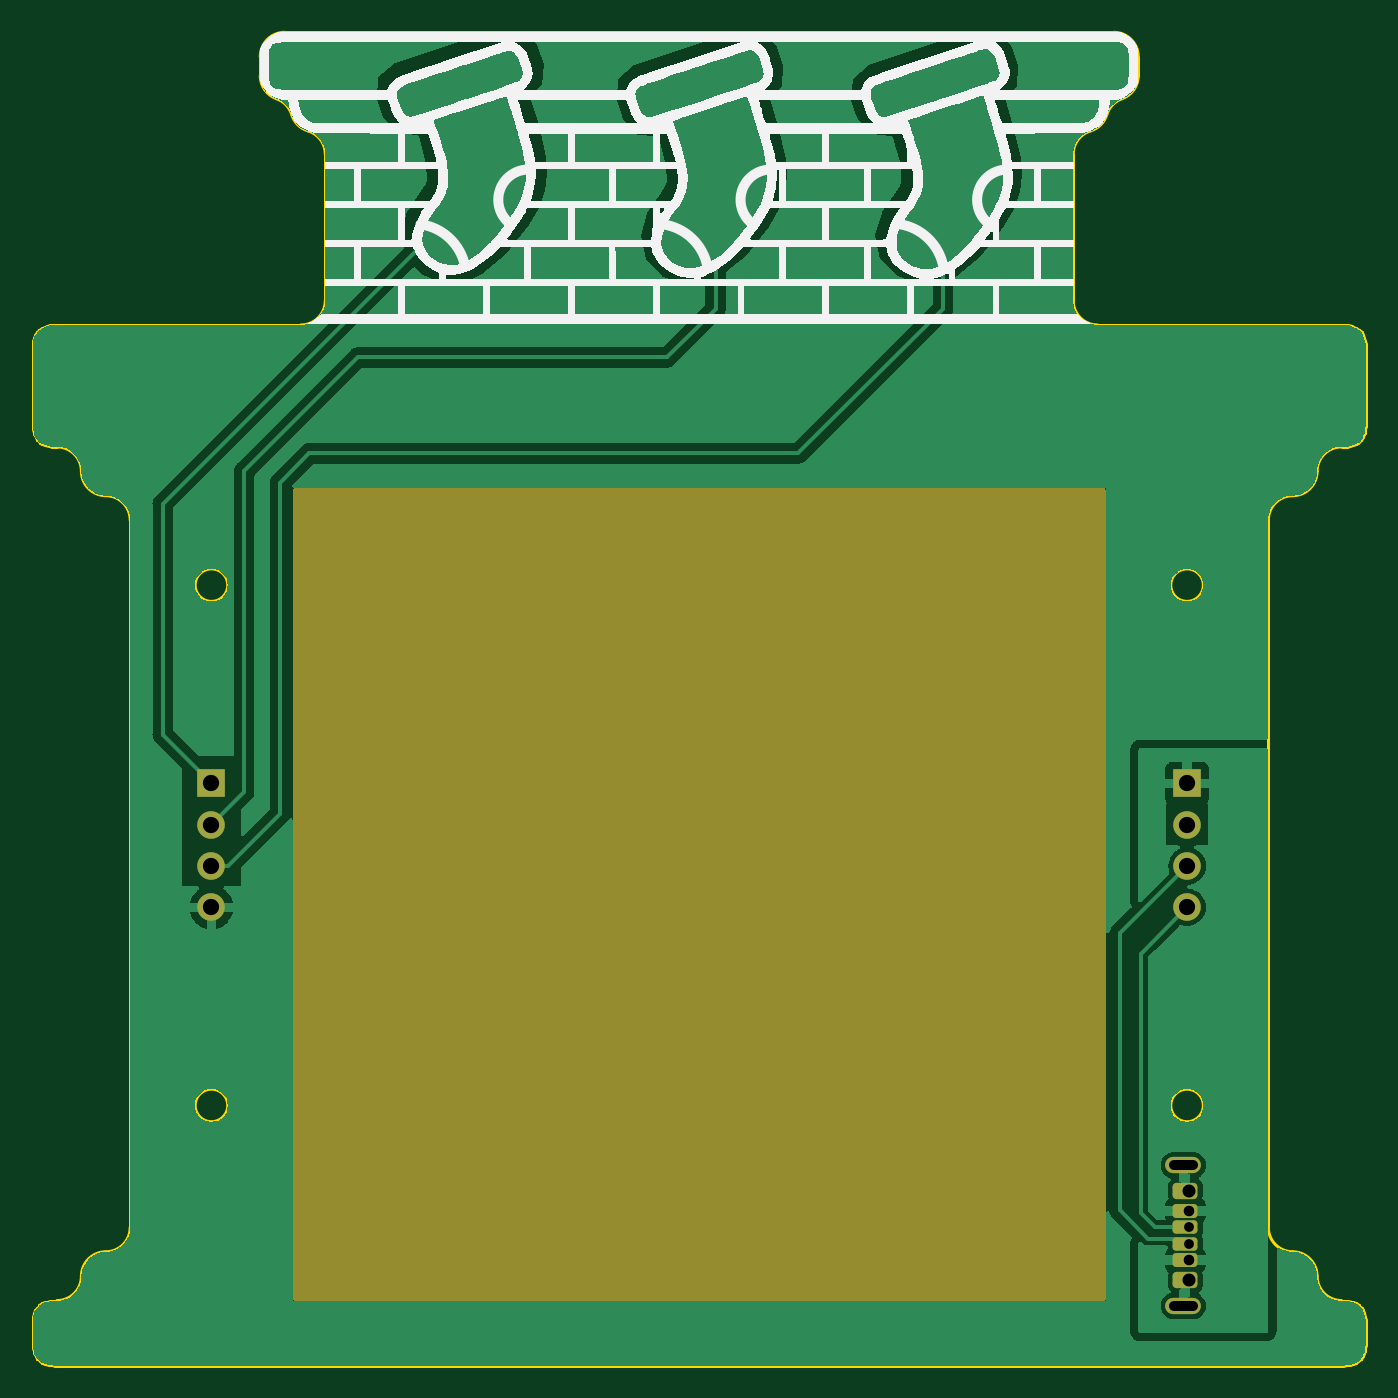
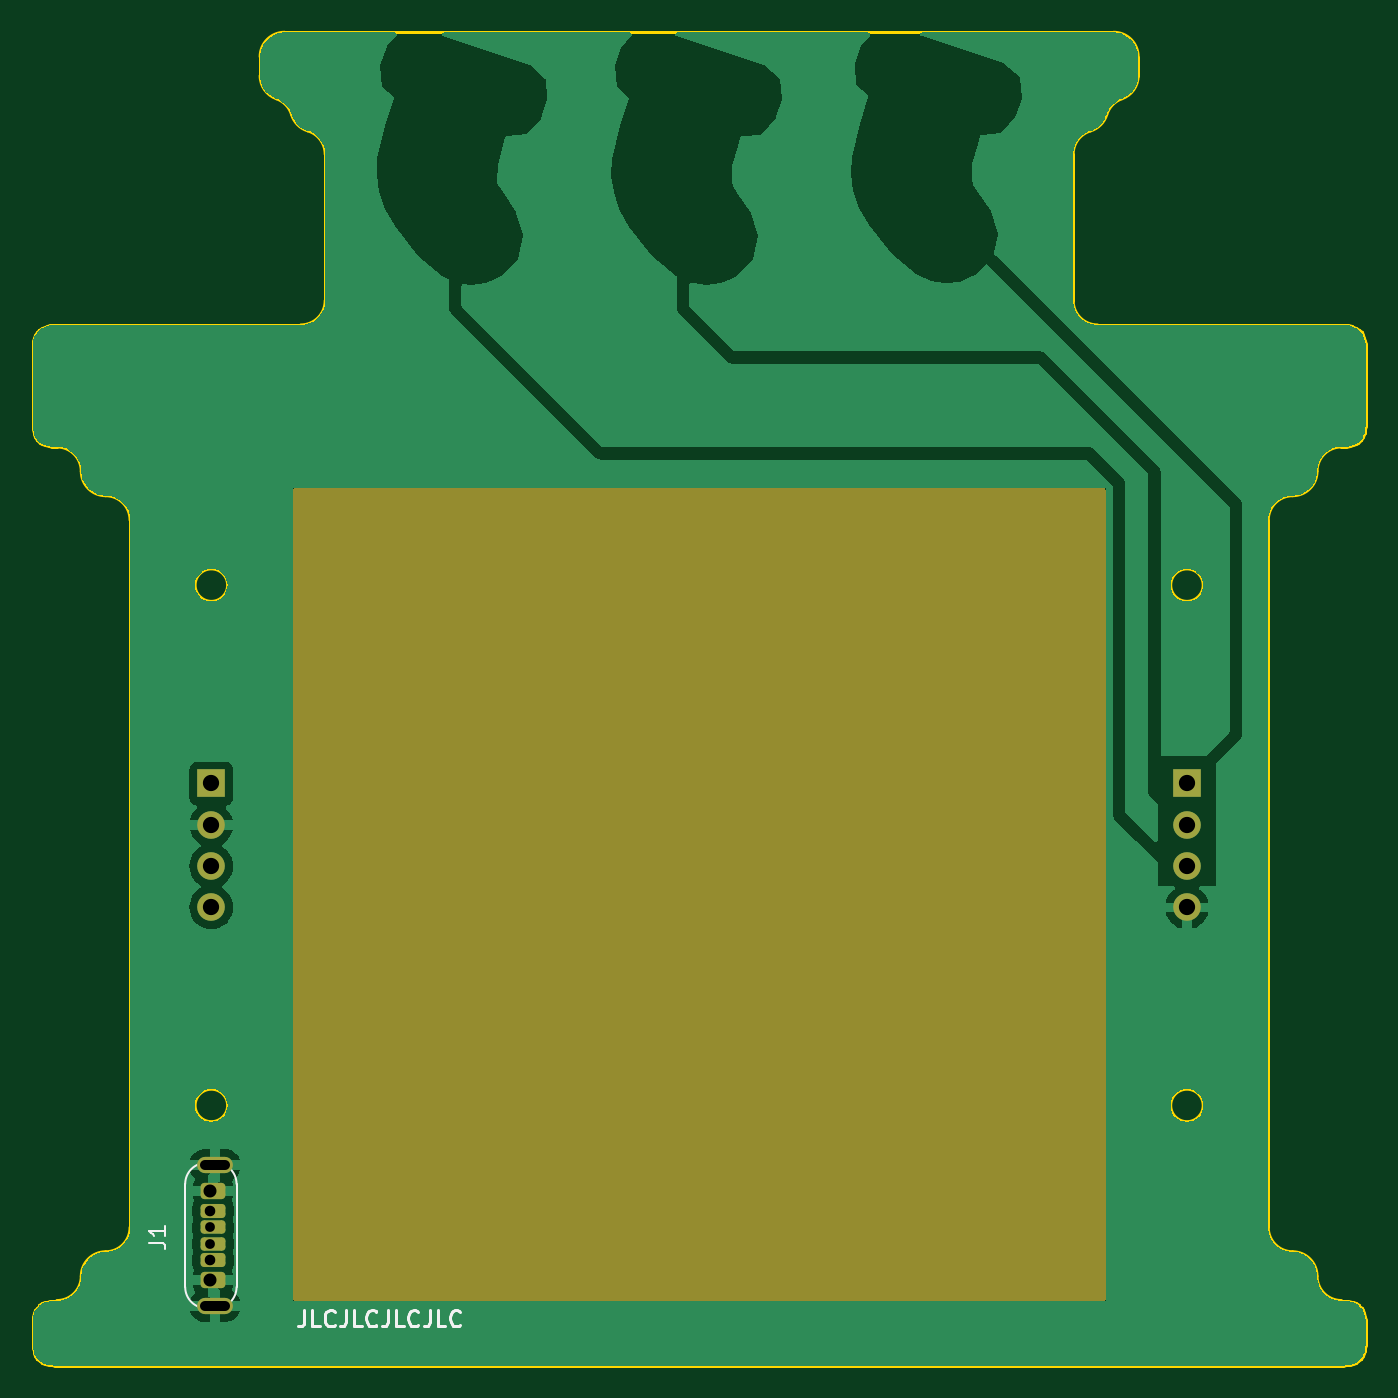
Circuit board: 11 layer files. Board 82.0 x 82.0 mm.
- bottom_copper: Middle-B_Cu.gbl (79121 bytes)
- bottom_mask: Middle-B_Mask.gbs (2353 bytes)
- paste: Middle-B_Paste.gbp (489 bytes)
- bottom_silk: Middle-B_Silkscreen.gbo (8043 bytes)
- outline: Middle-Edge_Cuts.gm1 (7414 bytes)
- top_copper: Middle-F_Cu.gtl (85155 bytes)
- top_mask: Middle-F_Mask.gts (2353 bytes)
- paste: Middle-F_Paste.gtp (489 bytes)
- top_silk: Middle-F_Silkscreen.gto (48809 bytes)
- drill: Middle-NPTH.drl (276 bytes)
- drill: Middle-PTH.drl (797 bytes)

=== bottom_copper: Middle-B_Cu.gbl (79121 bytes, source omitted) ===
=== bottom_mask: Middle-B_Mask.gbs (2353 bytes, source withheld) ===
=== paste: Middle-B_Paste.gbp ===
G04 #@! TF.GenerationSoftware,KiCad,Pcbnew,(7.0.0)*
G04 #@! TF.CreationDate,2023-11-19T14:20:01+01:00*
G04 #@! TF.ProjectId,Middle,4d696464-6c65-42e6-9b69-6361645f7063,rev?*
G04 #@! TF.SameCoordinates,Original*
G04 #@! TF.FileFunction,Paste,Bot*
G04 #@! TF.FilePolarity,Positive*
%FSLAX46Y46*%
G04 Gerber Fmt 4.6, Leading zero omitted, Abs format (unit mm)*
G04 Created by KiCad (PCBNEW (7.0.0)) date 2023-11-19 14:20:01*
%MOMM*%
%LPD*%
G01*
G04 APERTURE LIST*
G04 APERTURE END LIST*
M02*

=== bottom_silk: Middle-B_Silkscreen.gbo (8043 bytes, source omitted) ===
=== outline: Middle-Edge_Cuts.gm1 (7414 bytes, source omitted) ===
=== top_copper: Middle-F_Cu.gtl (85155 bytes, source omitted) ===
=== top_mask: Middle-F_Mask.gts (2353 bytes, source withheld) ===
=== paste: Middle-F_Paste.gtp ===
G04 #@! TF.GenerationSoftware,KiCad,Pcbnew,(7.0.0)*
G04 #@! TF.CreationDate,2023-11-19T14:20:01+01:00*
G04 #@! TF.ProjectId,Middle,4d696464-6c65-42e6-9b69-6361645f7063,rev?*
G04 #@! TF.SameCoordinates,Original*
G04 #@! TF.FileFunction,Paste,Top*
G04 #@! TF.FilePolarity,Positive*
%FSLAX46Y46*%
G04 Gerber Fmt 4.6, Leading zero omitted, Abs format (unit mm)*
G04 Created by KiCad (PCBNEW (7.0.0)) date 2023-11-19 14:20:01*
%MOMM*%
%LPD*%
G01*
G04 APERTURE LIST*
G04 APERTURE END LIST*
M02*

=== top_silk: Middle-F_Silkscreen.gto (48809 bytes, source omitted) ===
=== drill: Middle-NPTH.drl ===
M48
; DRILL file {KiCad (7.0.0)} date Sun Nov 19 14:20:10 2023
; FORMAT={-:-/ absolute / metric / decimal}
; #@! TF.CreationDate,2023-11-19T14:20:10+01:00
; #@! TF.GenerationSoftware,Kicad,Pcbnew,(7.0.0)
; #@! TF.FileFunction,NonPlated,1,2,NPTH
FMAT,2
METRIC
%
G90
G05
T0
M30

=== drill: Middle-PTH.drl ===
M48
; DRILL file {KiCad (7.0.0)} date Sun Nov 19 14:20:10 2023
; FORMAT={-:-/ absolute / metric / decimal}
; #@! TF.CreationDate,2023-11-19T14:20:10+01:00
; #@! TF.GenerationSoftware,Kicad,Pcbnew,(7.0.0)
; #@! TF.FileFunction,Plated,1,2,PTH
FMAT,2
METRIC
; #@! TA.AperFunction,Plated,PTH,ComponentDrill
T1C0.600
; #@! TA.AperFunction,Plated,PTH,ComponentDrill
T2C0.650
; #@! TA.AperFunction,Plated,PTH,ComponentDrill
T3C0.800
; #@! TA.AperFunction,Plated,PTH,ComponentDrill
T4C1.000
%
G90
G05
T1
X160.1Y-133.5
X160.1Y-134.5
T2
X160.1Y-132.48
X160.1Y-135.52
T3
X160.1Y-131.25
X160.1Y-136.75
T4
X100.0Y-106.2
X100.0Y-108.74
X100.0Y-111.28
X100.0Y-113.82
X160.0Y-106.2
X160.0Y-108.74
X160.0Y-111.28
X160.0Y-113.82
T1
X159.18Y-129.68G85X160.38Y-129.68
G05
X159.18Y-138.32G85X160.38Y-138.32
G05
T0
M30

